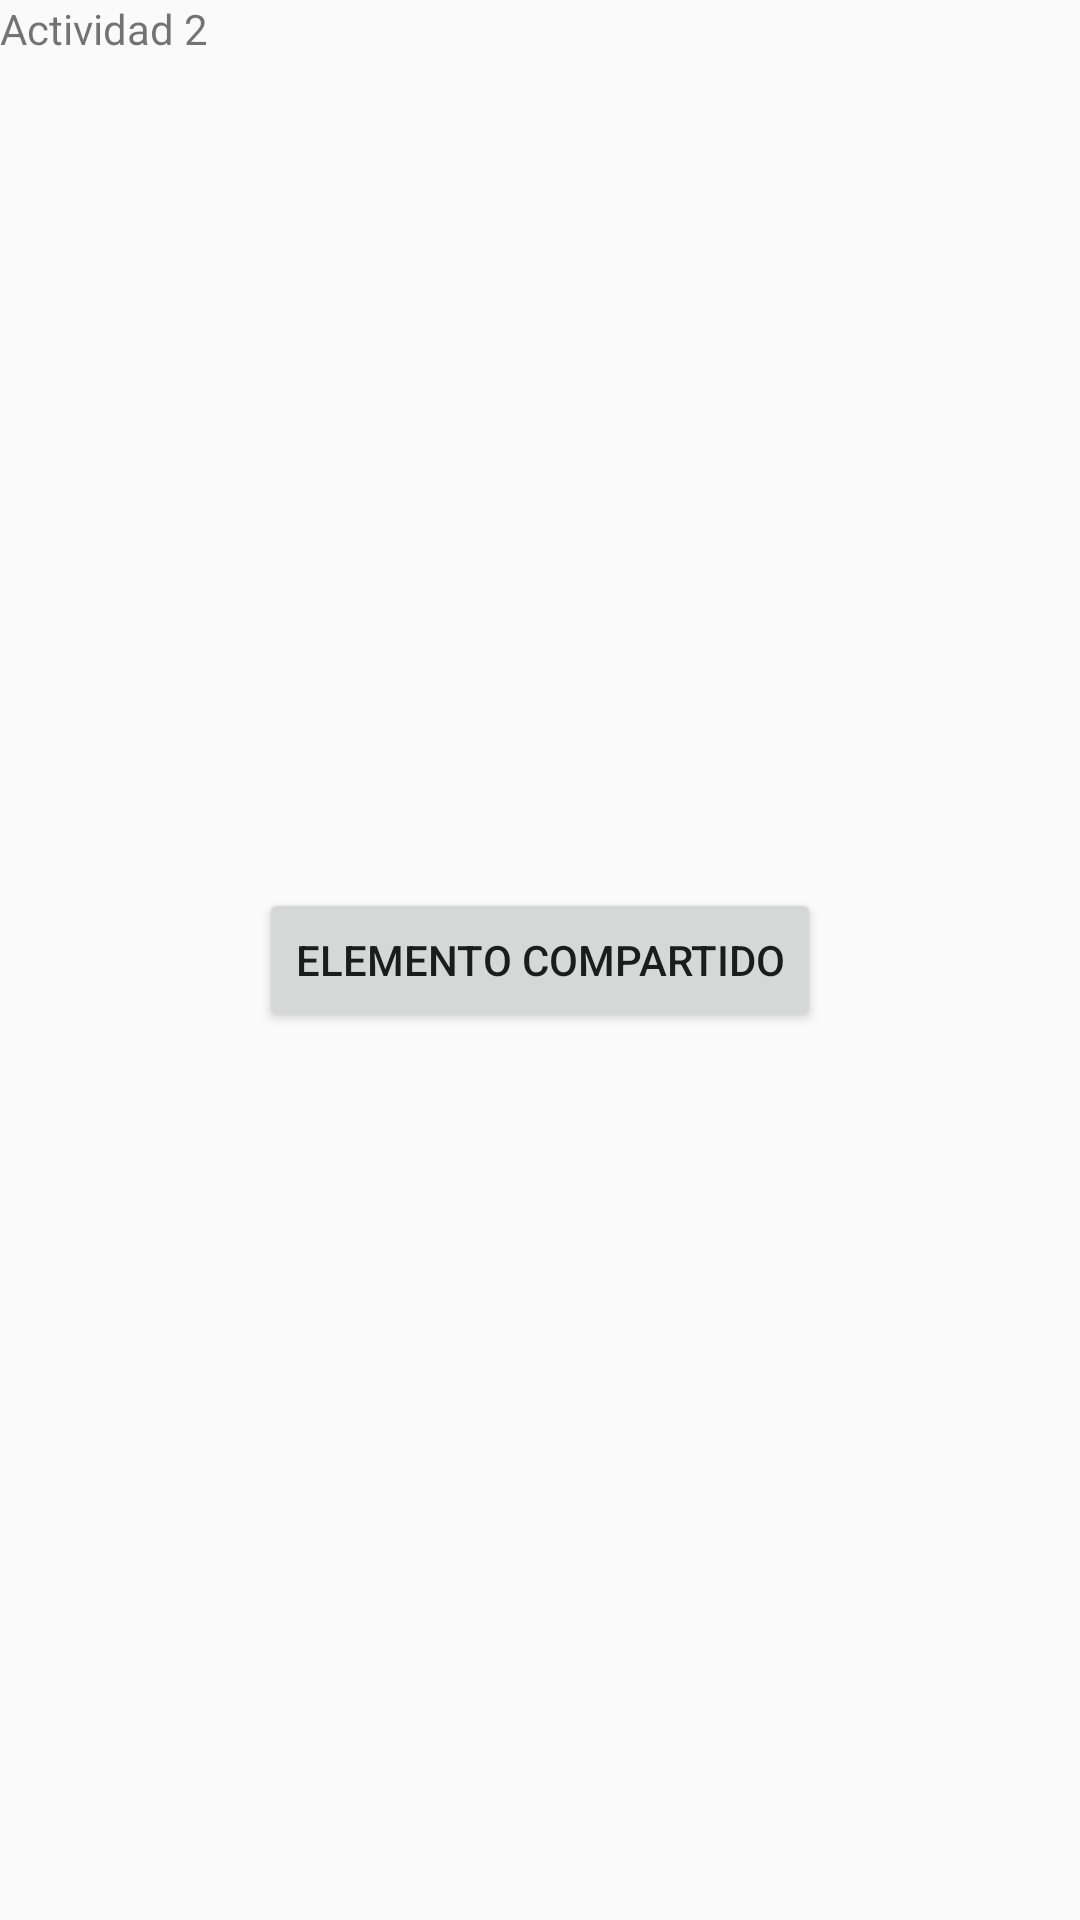

Write the Android layout XML for this screen, with the resource values it uses.
<!-- AndroidManifest.xml: application theme AppTheme -->
<!-- res/layout/activity_b.xml -->
<?xml version="1.0" encoding="utf-8"?>

<android.support.constraint.ConstraintLayout xmlns:android="http://schemas.android.com/apk/res/android"
    xmlns:app="http://schemas.android.com/apk/res-auto"
    xmlns:tools="http://schemas.android.com/tools"
    android:layout_width="match_parent"
    android:layout_height="match_parent"
    tools:context="com.bp.pruebaanimacionestransicion.MainActivity">

    <TextView
        android:layout_width="wrap_content"
        android:layout_height="wrap_content"
        android:text="Actividad 2"/>

    <Button
        android:id="@+id/button2"
        android:layout_width="wrap_content"
        android:layout_height="wrap_content"
        android:text="Elemento compartido"
        app:layout_constraintBottom_toBottomOf="parent"
        app:layout_constraintLeft_toLeftOf="parent"
        app:layout_constraintRight_toRightOf="parent"
        app:layout_constraintTop_toTopOf="parent" />

</android.support.constraint.ConstraintLayout>
<!-- resources referenced by this layout -->
<resources>
  <style name="AppTheme" parent="Theme.AppCompat.Light.DarkActionBar">
          
          <item name="colorPrimary">@color/colorPrimary</item>
          <item name="colorPrimaryDark">@color/colorPrimaryDark</item>
          <item name="colorAccent">@color/colorAccent</item>
  
          
          <item name="android:windowContentTransitions">true</item>
  
          
          <item name="android:windowEnterTransition">@android:transition/explode</item>
          <item name="android:windowExitTransition">@android:transition/explode</item>
  
          
          <item name="android:windowSharedElementEnterTransition">@android:transition/explode</item>
          <item name="android:windowSharedElementExitTransition">@android:transition/explode</item>
  
      </style>
  <!-- not gathered from this repository: default colours our renderer supplied (Android Studio template values) -->
  <color name="colorPrimary">#FF6200EE</color>
  <color name="colorPrimaryDark">#FF3700B3</color>
  <color name="colorAccent">#FF03DAC5</color>
</resources>
